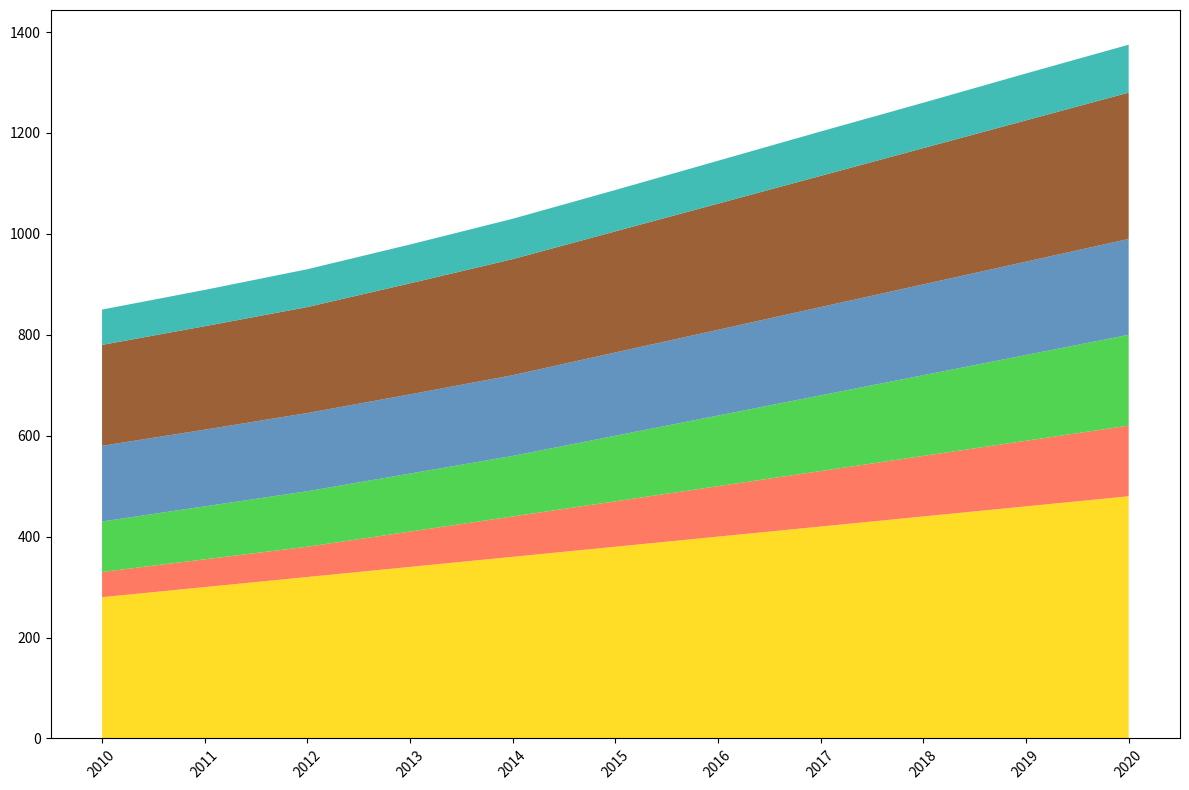

Python code for this plot:
import matplotlib.pyplot as plt
import numpy as np

# Define the years for the chart
years = np.arange(2010, 2021)

# Food production data (in million tonnes)
cereals = [280, 300, 320, 340, 360, 380, 400, 420, 440, 460, 480]
fruits = [50, 55, 60, 70, 80, 90, 100, 110, 120, 130, 140]
vegetables = [100, 105, 110, 115, 120, 130, 140, 150, 160, 170, 180]
dairy = [150, 152, 155, 157, 160, 165, 170, 175, 180, 185, 190]
meat = [200, 205, 210, 220, 230, 240, 250, 260, 270, 280, 290]
seafood = [70, 72, 75, 77, 80, 82, 85, 88, 90, 93, 95]

# Stack the data
food_production = np.vstack([cereals, fruits, vegetables, dairy, meat, seafood])

# Define the colors for each food category
colors = ['#FFD700', '#FF6347', '#32CD32', '#4682B4', '#8B4513', '#20B2AA']

# Initialize the figure and axes
fig, ax = plt.subplots(figsize=(12, 8))

# Plot the stacked area chart
ax.stackplot(years, food_production, colors=colors, alpha=0.85)

# Format x-axis
ax.set_xticks(years)
ax.set_xticklabels(years, rotation=45)

# Adjust layout
plt.tight_layout()

# Show the plot
plt.show()
